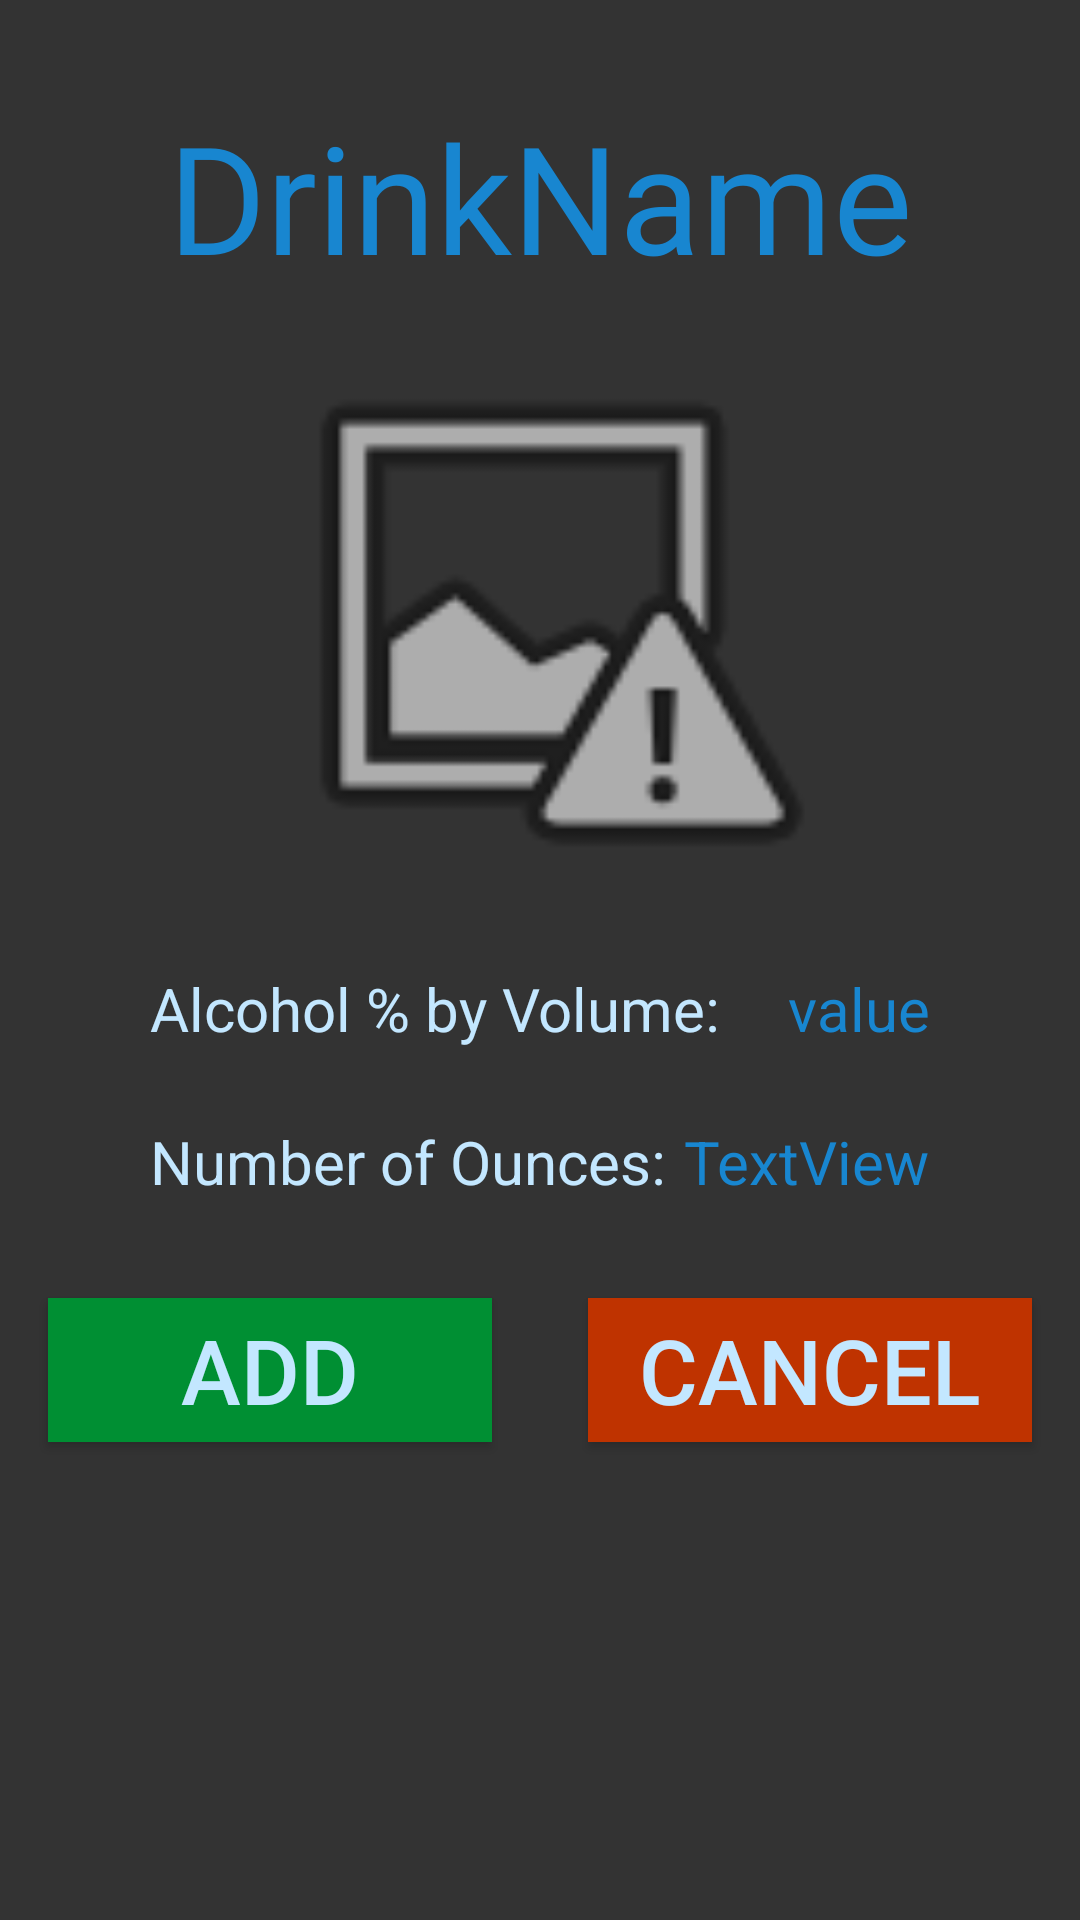

Reconstruct the res/layout file that produces this screen, plus the resources it refers to.
<!-- AndroidManifest.xml: application theme AppTheme -->
<!-- res/layout/drink_detail_fragment_layout.xml -->
<?xml version="1.0" encoding="utf-8"?>
<androidx.constraintlayout.widget.ConstraintLayout xmlns:android="http://schemas.android.com/apk/res/android"
    xmlns:app="http://schemas.android.com/apk/res-auto"
    xmlns:tools="http://schemas.android.com/tools"
    android:layout_width="match_parent"
    android:layout_height="match_parent"
    android:background="@color/backgroundBlack">

    <TextView
        android:id="@+id/drink_detail_name_text"
        style="@style/AppTitle"
        android:layout_width="wrap_content"
        android:layout_height="wrap_content"
        android:layout_marginEnd="16dp"
        android:layout_marginStart="16dp"
        android:layout_marginTop="32dp"
        android:text="@string/drinkname"
        android:textSize="50sp"
        app:layout_constraintEnd_toEndOf="parent"
        app:layout_constraintStart_toStartOf="parent"
        app:layout_constraintTop_toTopOf="parent" />

    <ImageView
        android:id="@+id/detail_drink_image"
        android:layout_width="200dp"
        android:layout_height="200dp"
        android:layout_marginEnd="16dp"
        android:layout_marginStart="16dp"
        android:layout_marginTop="8dp"
        app:layout_constraintEnd_toEndOf="parent"
        app:layout_constraintStart_toStartOf="parent"
        app:layout_constraintTop_toBottomOf="@+id/drink_detail_name_text"
        app:srcCompat="@android:drawable/ic_menu_report_image"
        android:contentDescription="@string/todo" />

    <TextView
        android:id="@+id/alcohol_percent_label"
        android:layout_width="wrap_content"
        android:layout_height="wrap_content"
        android:layout_marginStart="50dp"
        android:layout_marginTop="16dp"
        android:text="@string/alcohol_by_volume"
        android:textColor="@color/textColor"
        android:textSize="20sp"
        app:layout_constraintStart_toStartOf="parent"
        app:layout_constraintTop_toBottomOf="@+id/detail_drink_image" />

    <TextView
        android:id="@+id/ounces_label"
        android:layout_width="wrap_content"
        android:layout_height="wrap_content"
        android:layout_marginStart="50dp"
        android:layout_marginTop="24dp"
        android:text="@string/number_of_ounces"
        android:textColor="@color/textColor"
        android:textSize="20sp"
        app:layout_constraintStart_toStartOf="parent"
        app:layout_constraintTop_toBottomOf="@+id/alcohol_percent_label" />

    <TextView
        android:id="@+id/alch_percent_text"
        android:layout_width="wrap_content"
        android:layout_height="wrap_content"
        android:layout_marginEnd="50dp"
        android:layout_marginTop="16dp"
        android:textColor="@color/blueFontColor"
        android:textSize="20sp"
        android:text="@string/value"
        app:layout_constraintEnd_toEndOf="parent"
        app:layout_constraintTop_toBottomOf="@+id/detail_drink_image" />

    <TextView
        android:id="@+id/detail_drink_volume"
        android:layout_width="wrap_content"
        android:layout_height="wrap_content"
        android:layout_marginEnd="50dp"
        android:layout_marginTop="24dp"
        android:text="@string/textview"
        android:textColor="@color/blueFontColor"
        android:textSize="20sp"
        app:layout_constraintEnd_toEndOf="parent"
        app:layout_constraintTop_toBottomOf="@+id/alch_percent_text" />

    <Button
        android:id="@+id/add_drink_btn"
        style="@style/MainScreenButton"
        android:layout_width="0dp"
        android:layout_height="wrap_content"
        android:layout_marginEnd="16dp"
        android:layout_marginStart="16dp"
        android:layout_marginTop="32dp"
        android:background="@color/greenButton"
        android:elevation="5dp"
        android:text="@string/add"
        app:layout_constraintEnd_toStartOf="@+id/cancel_drink_btn"
        app:layout_constraintStart_toStartOf="parent"
        app:layout_constraintTop_toBottomOf="@+id/ounces_label" />

    <Button
        android:id="@+id/cancel_drink_btn"
        style="@style/MainScreenButton"
        android:layout_width="0dp"
        android:layout_height="wrap_content"
        android:layout_marginEnd="16dp"
        android:layout_marginStart="16dp"
        android:layout_marginTop="32dp"
        android:background="@color/redButton"
        android:elevation="5dp"
        android:text="@string/cancel"
        app:layout_constraintEnd_toEndOf="parent"
        app:layout_constraintStart_toEndOf="@+id/add_drink_btn"
        app:layout_constraintTop_toBottomOf="@+id/detail_drink_volume" />

</androidx.constraintlayout.widget.ConstraintLayout>
<!-- resources referenced by this layout -->
<resources>
  <color name="backgroundBlack">#333333</color>
  <color name="blueFontColor">#1886D0</color>
  <color name="greenButton">#008f33</color>
  <color name="redButton">#BF3300</color>
  <color name="textColor">#C3E7FF</color>
  <string name="add">ADD</string>
  <string name="alcohol_by_volume">Alcohol % by Volume:</string>
  <string name="cancel">CANCEL</string>
  <string name="drinkname">DrinkName</string>
  <string name="number_of_ounces">Number of Ounces:</string>
  <string name="textview">TextView</string>
  <string name="todo">TODO</string>
  <string name="value">value</string>
  <style name="AppTitle">
  
          <item name="android:textColor">@color/blueFontColor</item>
          <item name="android:textSize">100sp</item>
          <item name="android:fontFamily">@font/anton</item>
      </style>
  <style name="MainScreenButton">
          <item name="android:textColor">@color/textColor</item>
          <item name="android:background">@color/buttonBackGrnd</item>
          <item name="android:textSize">30sp</item>
          <item name="android:gravity">center</item>
          <item name="android:width">100dp</item>
      </style>
  <style name="AppTheme" parent="Theme.AppCompat.Light.DarkActionBar">
          
          <item name="colorPrimary">@color/colorPrimary</item>
          <item name="colorPrimaryDark">@color/colorPrimaryDark</item>
          <item name="colorAccent">@color/colorAccent</item>
      </style>
  <color name="buttonBackGrnd">#777777</color>
  <color name="colorPrimary">#3F51B5</color>
  <color name="colorPrimaryDark">#303F9F</color>
  <color name="colorAccent">#FF4081</color>
</resources>
